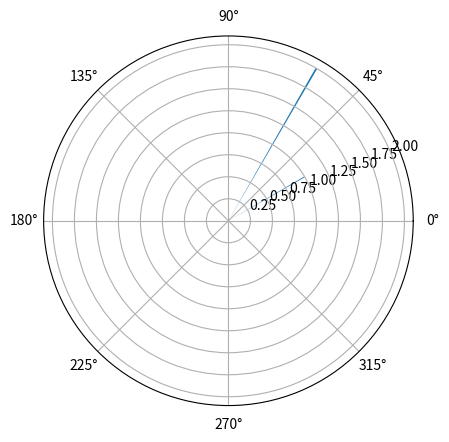

Here is the Python script that generated this plot:
# 1B3.py Programma grafiskai kompleksā skaitļa attēlošanai polārās koordinātās
# [redacted]
# Datums: 17.01.2020

from matplotlib.pyplot import figure, show
from math import pi

fig = figure() # izveido sagatavi grafikam

ax = fig.add_subplot(111, polar=True) # zīmējums būs polārās koordinātās
theta = [30,60] # leņķis grados (komplekso skaitļu argumenti)
theta = [i*pi/180 for i in theta] # leņķi pārveido: grad/rad
r = [1.,2.] # radiuss (komplekso skaitļu moduļi) 
ax.bar(theta,r, width=0.01) # radiuss tiek zīmēts ar sektora platumu 0.01
show() # Zīmējumu parāda


